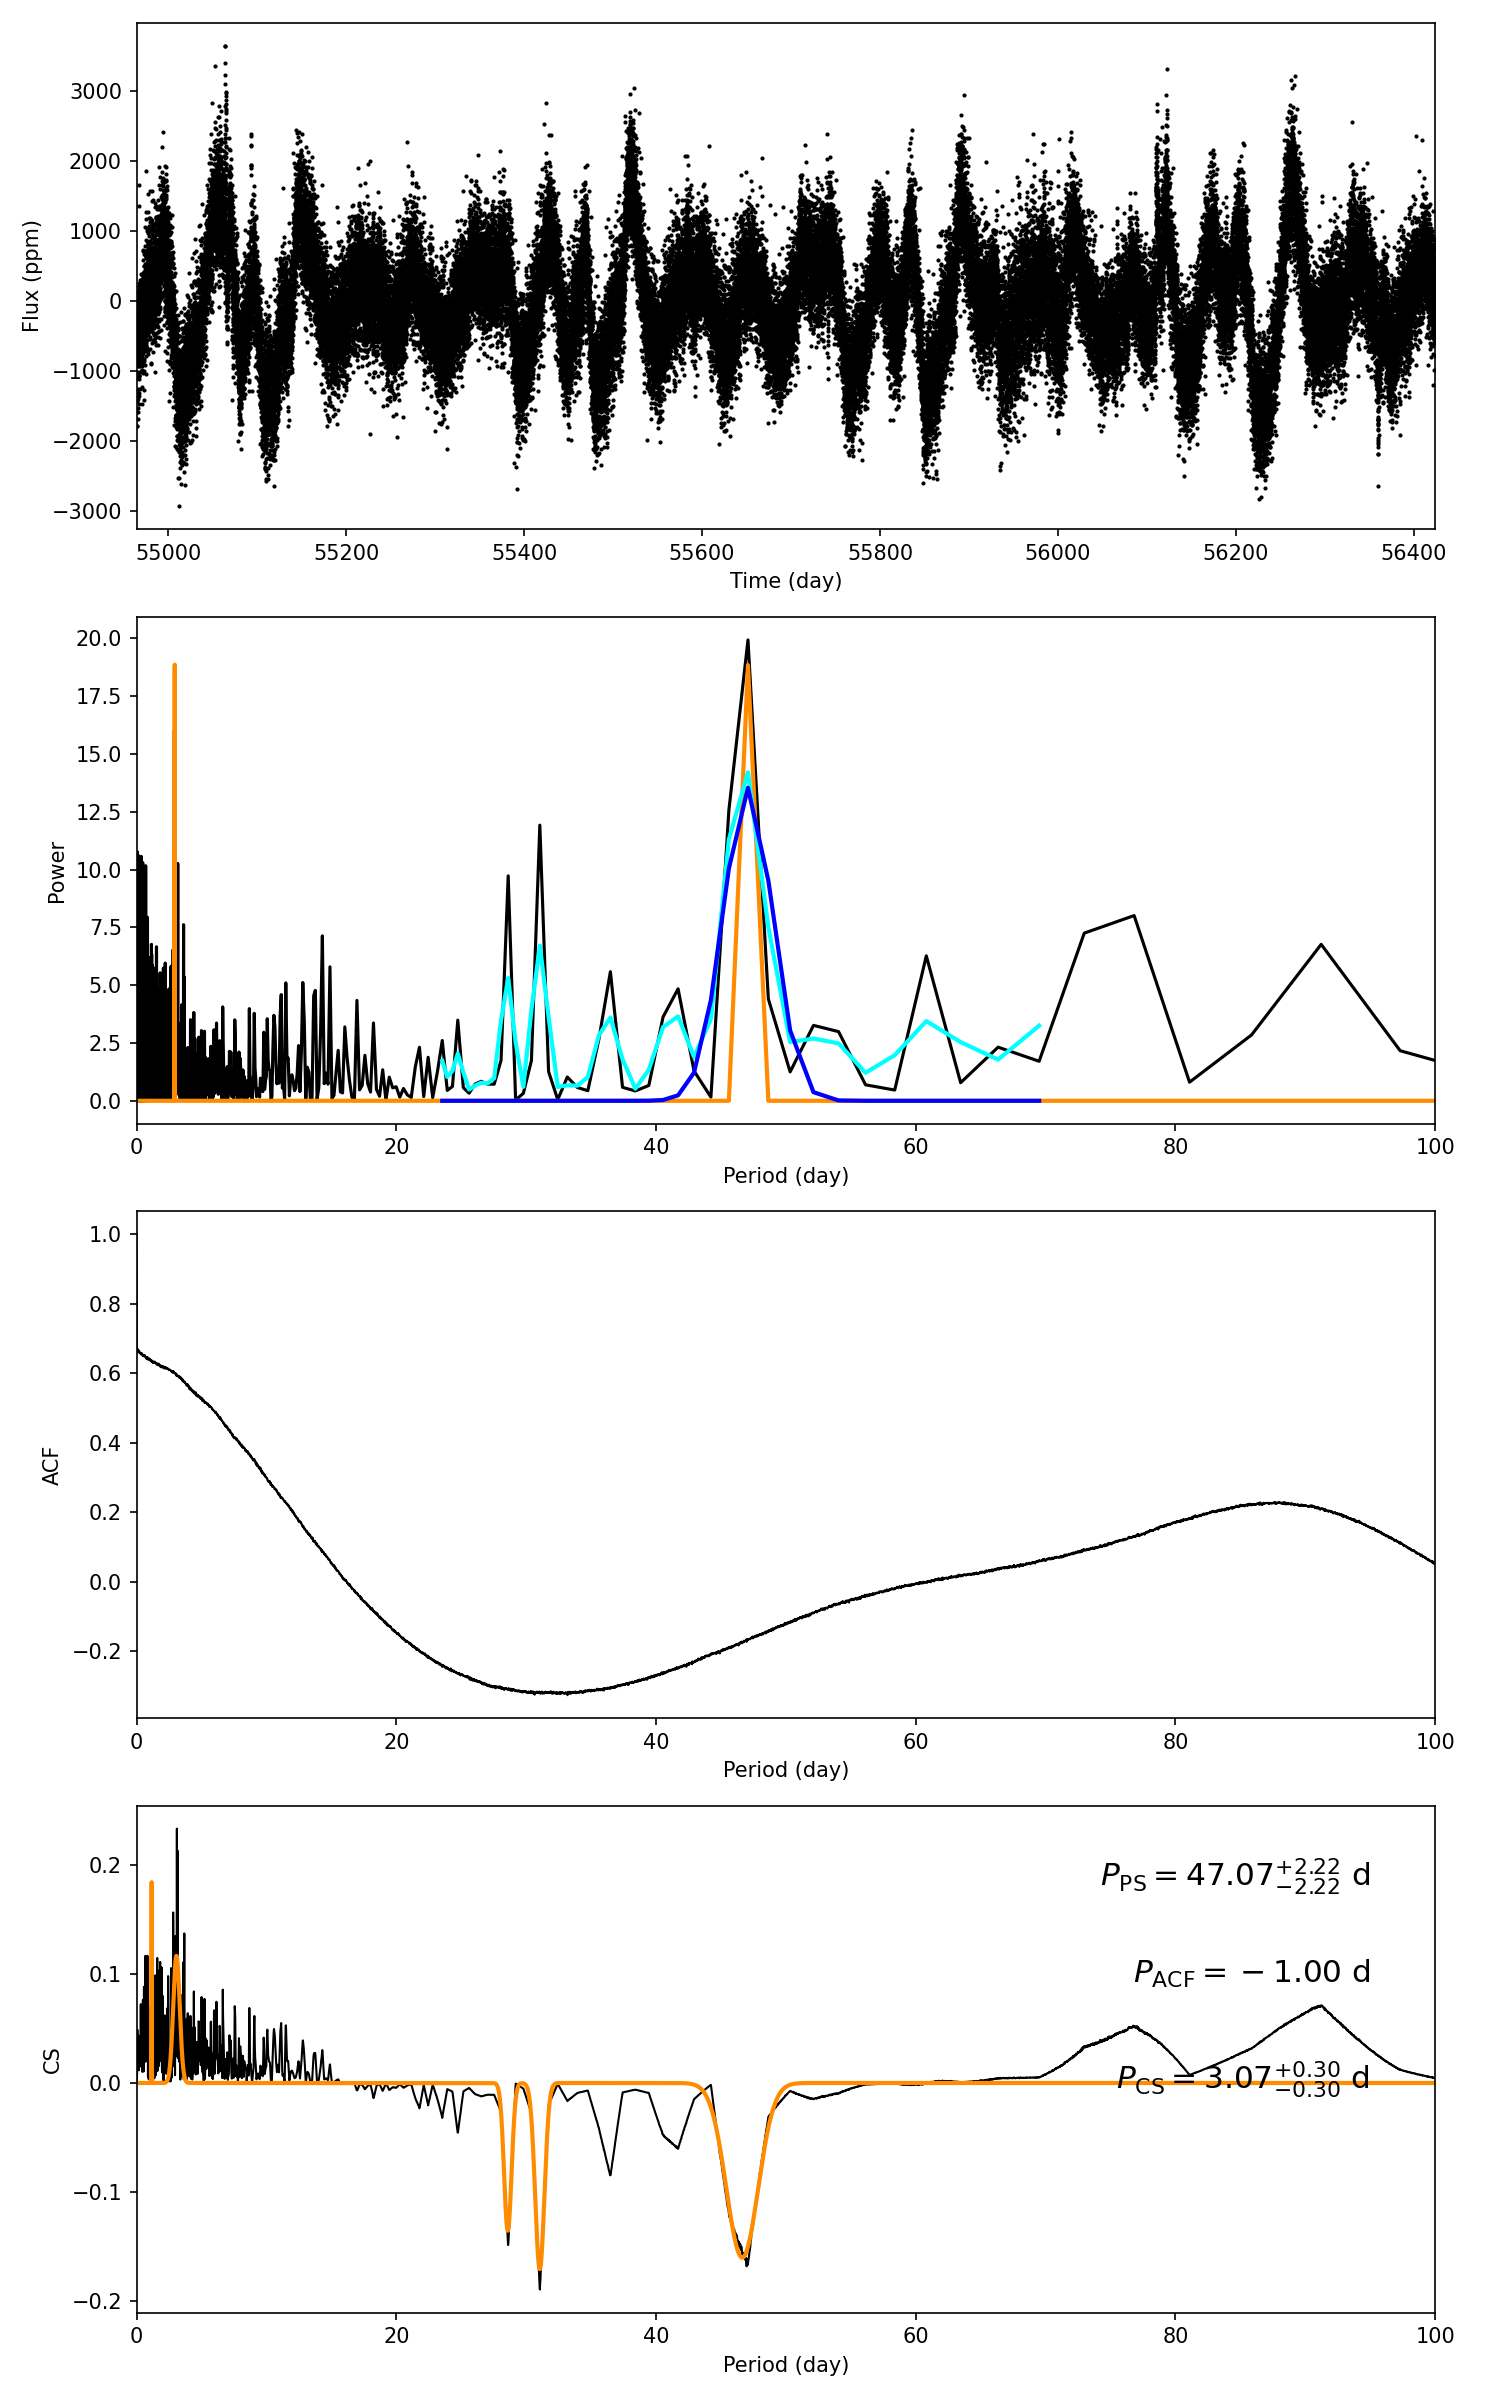

Values plotted in this chart, from the file beside it:
target_id, prot_ps, prot_acf, prot_cs, e_prot_ps, E_prot_ps, e_prot_acf, E_prot_acf, e_prot_cs, E_prot_cs, sph_ps, sph_acf, sph_cs, e_sph_ps, e_sph_acf, e_sph_cs, h_ps, fa_prob_ps, hacf, gacf, hcs
5207907, 47.07, -1.0, 3.075, 2.221, 2.221, -1.0, -1.0, 0.2955, 0.2955, 780.3, -1.0, 540, 105.3, -1.0, 98.6, 19.93, 2.2019911782163683e-09, -1.0, -1.0, 0.2338
